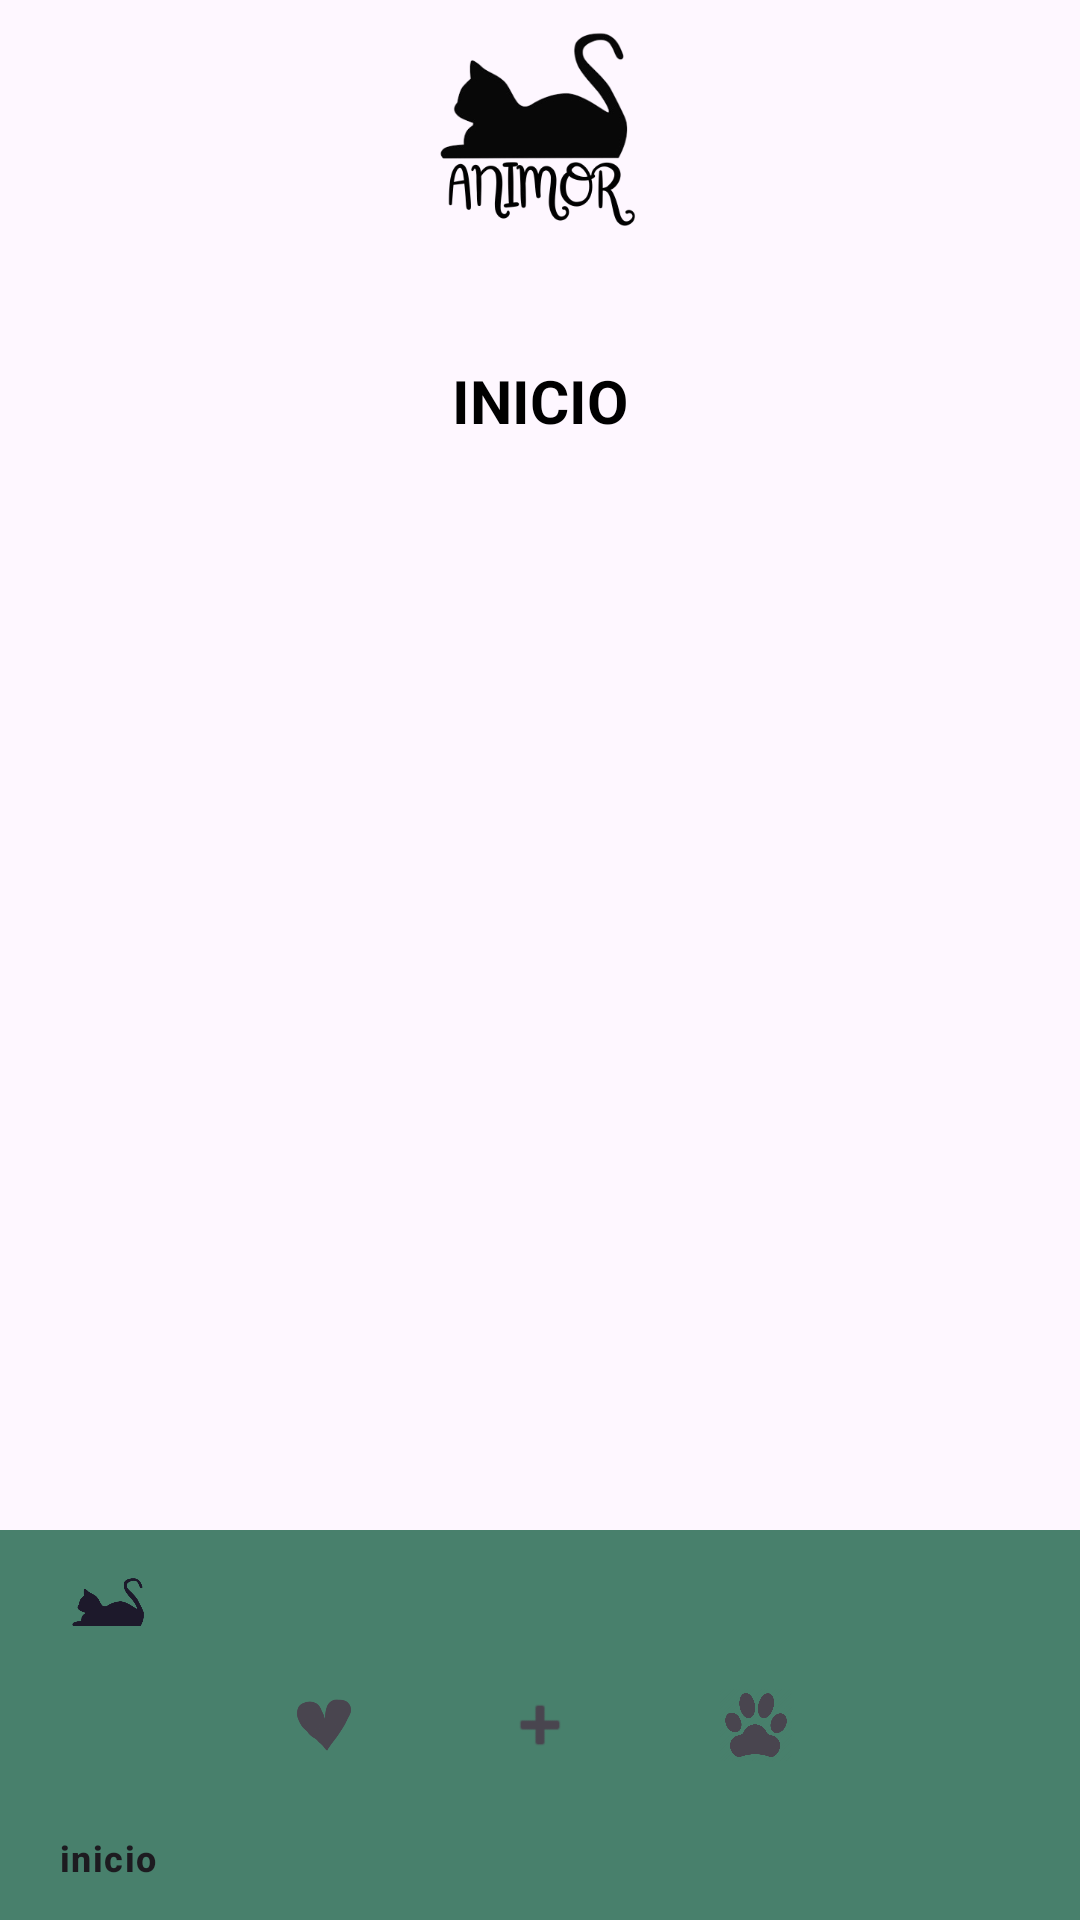

The Android layout XML behind this screen, and the referenced resources:
<!-- AndroidManifest.xml: application theme Theme.Animor -->
<!-- res/layout/activity_main_layout.xml -->
<?xml version="1.0" encoding="utf-8"?>
<androidx.constraintlayout.widget.ConstraintLayout xmlns:android="http://schemas.android.com/apk/res/android"
    xmlns:app="http://schemas.android.com/apk/res-auto"
    android:layout_width="match_parent"
    android:layout_height="match_parent">

    <LinearLayout
        android:id="@+id/linearLayoutTop"
        android:layout_width="409dp"
        android:layout_height="100dp"
        android:elevation="10dp"
        android:orientation="horizontal"
        android:background="@null"
        app:layout_constraintEnd_toEndOf="parent"
        app:layout_constraintStart_toStartOf="parent"
        app:layout_constraintTop_toTopOf="parent">

        <ImageView
            android:id="@+id/imageView"
            android:layout_width="wrap_content"
            android:layout_height="wrap_content"
            android:layout_weight="1"
            app:srcCompat="@drawable/logoanimor" />
    </LinearLayout>

    <LinearLayout
        android:id="@+id/centerLayout"
        android:layout_width="match_parent"
        android:layout_height="0dp"
        android:elevation="10dp"
        android:orientation="vertical"
        app:layout_constraintBottom_toTopOf="@id/bottomNavigation"
        app:layout_constraintTop_toBottomOf="@id/linearLayoutTop">

        <TextView
            android:id="@+id/textViewTitulo"
            android:layout_width="wrap_content"
            android:layout_height="wrap_content"
            android:layout_gravity="center"
            android:layout_margin="20dp"
            android:text="INICIO"
            android:textColor="@color/black"
            android:textSize="20sp"
            android:textStyle="bold"
            app:layout_constraintTop_toBottomOf="@+id/linearLayoutTop" />

        <androidx.recyclerview.widget.RecyclerView
            android:id="@+id/recyclerViewAnimals"
            android:layout_width="match_parent"
            android:layout_height="0dp"
            android:layout_marginStart="30dp"
            android:layout_marginEnd="30dp"
            android:layout_marginBottom="30dp"
            android:background="@drawable/border"
            android:contentDescription="@string/lista_de_animales"
            android:padding="8dp"
            app:layout_constraintBottom_toTopOf="@+id/bottomNavigation"
            app:layout_constraintEnd_toEndOf="parent"
            app:layout_constraintStart_toStartOf="parent"
            app:layout_constraintTop_toBottomOf="@+id/textViewTitulo" />
    </LinearLayout>

    <com.google.android.material.bottomnavigation.BottomNavigationView
        android:id="@+id/bottomNavigation"
        android:layout_width="match_parent"
        android:layout_height="130dp"
        android:background="@color/primarytwo"
        android:orientation="horizontal"
        app:layout_constraintBottom_toBottomOf="parent"
        app:layout_constraintEnd_toEndOf="parent"
        app:layout_constraintStart_toStartOf="parent"
        app:menu="@menu/bottom_nav_menu"/>

</androidx.constraintlayout.widget.ConstraintLayout>
<!-- resources referenced by this layout -->
<resources>
  <color name="black">#FF000000</color>
  <color name="primarytwo">#48806C</color>
  <!-- drawable border (drawable) -->
  <?xml version="1.0" encoding="utf-8"?>
  <shape
      xmlns:android="http://schemas.android.com/apk/res/android"
      android:shape= "rectangle">
      <solid android:color="#FAFAFA"/>
      <stroke android:width="1dp" android:color="#000000"/>
  </shape>
  <!-- drawable logoanimor: png bitmap (drawable, 35213 bytes) -->
  <string name="lista_de_animales">Lista de animales</string>
  <style name="Theme.Animor" parent="Base.Theme.Animor" />
  <style name="Base.Theme.Animor" parent="Theme.Material3.DayNight.NoActionBar">
          
          
      </style>
</resources>
